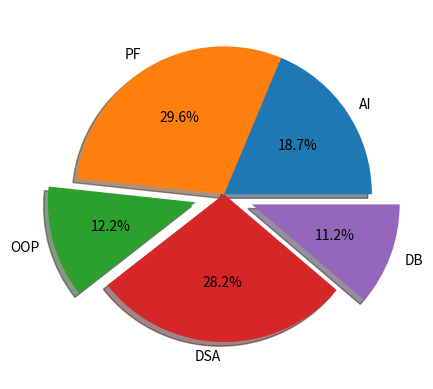

Here is the Python script that generated this plot:
from matplotlib import pyplot as plt
import numpy as np
import random 

class_name = ["AI","PF","OOP","DSA","DB"]
class_one_marks = np.random.randint(30,90,5)

# to make one piece far
explode = [0,0,0.2,0,0.2]

plt.pie(class_one_marks,labels=class_name,explode = explode,autopct="%0.1f%%",shadow=True)